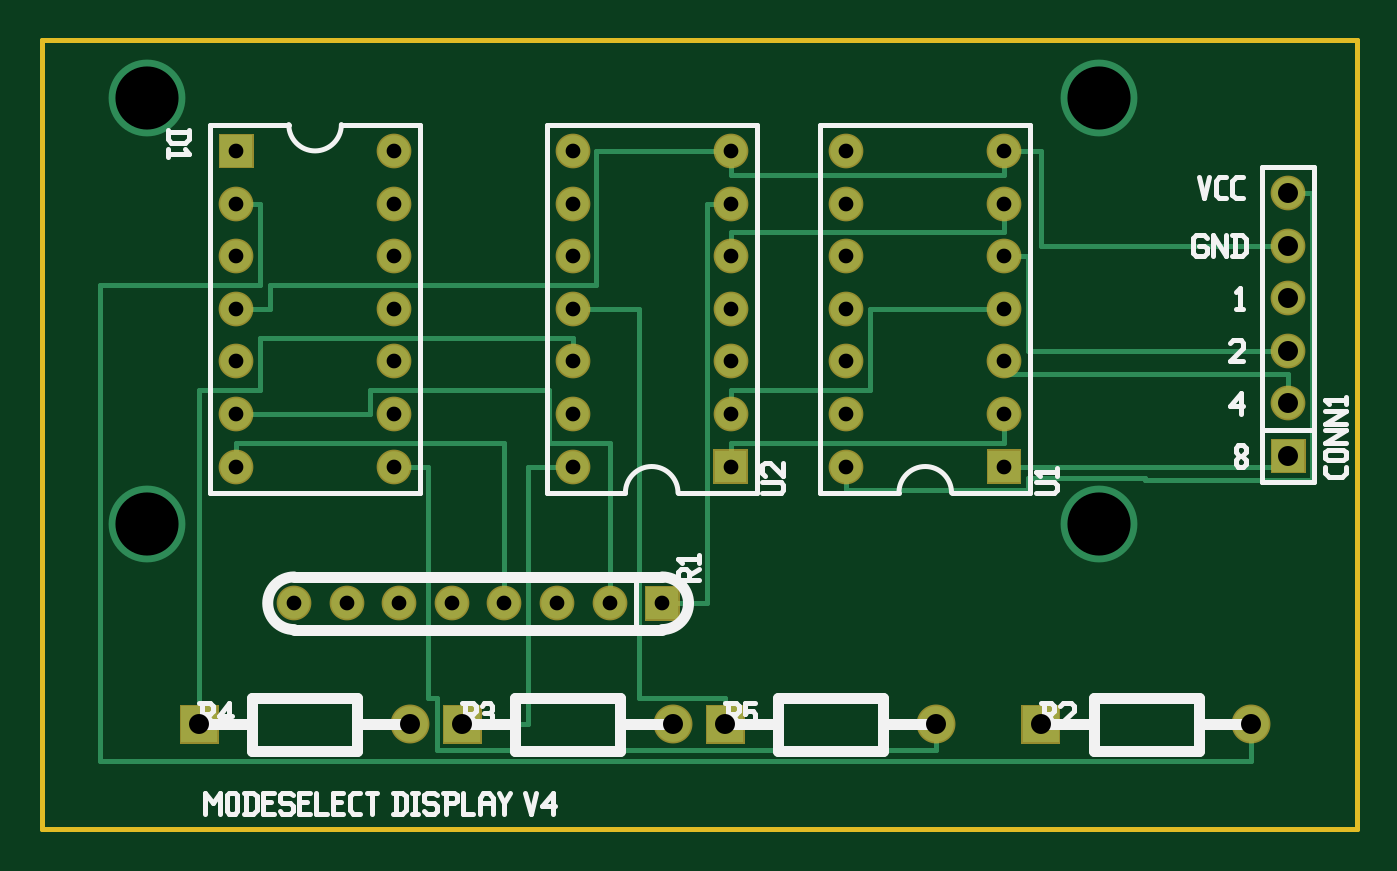
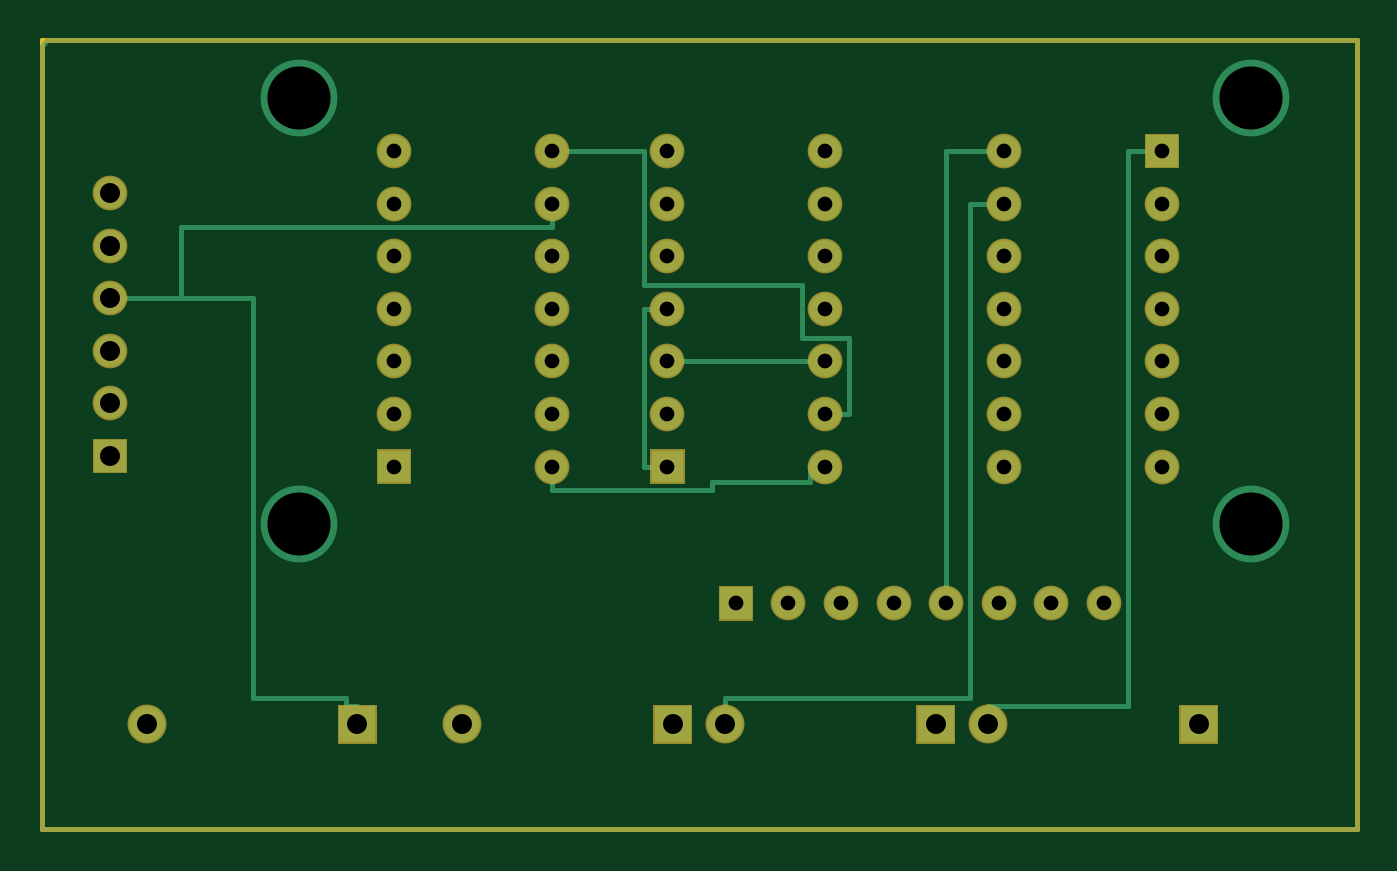
Circuit board: 10 layer files. Board 63.5 x 38.1 mm.
- bottom_copper: ModeSelectDisplay_v5.GBL (3232 bytes)
- bottom_silk: ModeSelectDisplay_v5.GBO (360 bytes)
- bottom_mask: ModeSelectDisplay_v5.GBS (2103 bytes)
- outline: ModeSelectDisplay_v5.GKO (440 bytes)
- top_copper: ModeSelectDisplay_v5.GTL (4054 bytes)
- top_silk: ModeSelectDisplay_v5.GTO (8629 bytes)
- top_mask: ModeSelectDisplay_v5.GTS (2106 bytes)
- drill: ModeSelectDisplay_v5.XLN (1155 bytes)
- paste: ModeSelectDisplay_v5.gbp (361 bytes)
- paste: ModeSelectDisplay_v5.gtp (358 bytes)

=== bottom_copper: ModeSelectDisplay_v5.GBL ===
G04 start of page 7 for group 5 idx 5 *
G04 Title: (unknown), bottom *
G04 Creator: pcb 4.2.2 *
G04 CreationDate: Sat Mar 22 22:15:11 2025 UTC *
G04 For: electronics *
G04 Format: Gerber/RS-274X *
G04 PCB-Dimensions (mil): [number-redacted] *
G04 PCB-Coordinate-Origin: lower left *
%MOIN*%
%FSLAX25Y25*%
%LNGBL*%
%ADD54C,0.0280*%
%ADD53C,0.0380*%
%ADD52C,0.1200*%
%ADD51C,0.1460*%
%ADD50C,0.0600*%
%ADD49C,0.0680*%
%ADD48C,0.0001*%
%ADD47C,0.0100*%
G54D47*X0Y150000D02*X249000D01*
X153000Y129000D02*X135500D01*
X223400Y114500D02*X153000D01*
Y119000D02*Y114500D01*
X104000Y69000D02*Y66000D01*
Y69000D02*X101000D01*
X105500Y103500D02*Y93500D01*
X96500D01*
Y79000D01*
X101000D02*X96500D01*
X43500Y129000D02*X37000D01*
X73500Y119000D02*X67000D01*
X78000Y129000D02*X67000D01*
X135500D02*Y103500D01*
X105500D01*
X131000Y89000D02*X101000D01*
X135500Y69000D02*X131000D01*
X135500Y99000D02*Y69000D01*
Y99000D02*X131000D01*
X249000Y150000D02*X250000Y149000D01*
Y0D01*
X223400Y114500D02*Y101000D01*
X237000D02*X209800D01*
Y24900D01*
X153000Y69000D02*Y64500D01*
X209800Y24900D02*X192200D01*
Y23400D01*
X250000Y0D02*X0D01*
X192200Y23400D02*X190000D01*
Y20000D01*
X70000Y23400D02*Y20000D01*
X0Y0D02*Y150000D01*
X43500Y129000D02*Y23400D01*
X153000Y64500D02*X122500D01*
Y66000D02*Y64500D01*
Y66000D02*X104000D01*
X70000Y23400D02*X43500D01*
X120000Y24900D02*X73500D01*
Y119000D02*Y24900D01*
X78000Y129000D02*Y43000D01*
X120000Y24900D02*Y20000D01*
G54D48*G36*
X186600Y23400D02*Y16600D01*
X193400D01*
Y23400D01*
X186600D01*
G37*
G54D49*X230000Y20000D03*
X170000D03*
G54D48*G36*
X128000Y72000D02*Y66000D01*
X134000D01*
Y72000D01*
X128000D01*
G37*
G36*
X234000Y74000D02*Y68000D01*
X240000D01*
Y74000D01*
X234000D01*
G37*
G36*
X180000Y72000D02*Y66000D01*
X186000D01*
Y72000D01*
X180000D01*
G37*
G54D50*X153000Y69000D03*
G54D48*G36*
X126600Y23400D02*Y16600D01*
X133400D01*
Y23400D01*
X126600D01*
G37*
G36*
X76600D02*Y16600D01*
X83400D01*
Y23400D01*
X76600D01*
G37*
G54D49*X120000Y20000D03*
G54D48*G36*
X26600Y23400D02*Y16600D01*
X33400D01*
Y23400D01*
X26600D01*
G37*
G54D49*X70000Y20000D03*
G54D50*X131000Y79000D03*
X101000D03*
X237000Y81000D03*
X183000Y79000D03*
X153000D03*
X237000Y91000D03*
Y101000D03*
Y111000D03*
Y121000D03*
X183000Y89000D03*
Y99000D03*
Y109000D03*
Y119000D03*
Y129000D03*
X153000Y109000D03*
Y99000D03*
Y89000D03*
X131000D03*
X101000D03*
X67000Y79000D03*
Y89000D03*
Y99000D03*
Y109000D03*
X131000Y99000D03*
Y109000D03*
Y119000D03*
X101000Y129000D03*
Y119000D03*
Y109000D03*
Y99000D03*
X131000Y129000D03*
X153000D03*
Y119000D03*
G54D48*G36*
X34000Y132000D02*Y126000D01*
X40000D01*
Y132000D01*
X34000D01*
G37*
G54D50*X67000Y119000D03*
Y129000D03*
X37000Y119000D03*
Y109000D03*
Y99000D03*
Y89000D03*
Y79000D03*
G54D48*G36*
X115000Y46000D02*Y40000D01*
X121000D01*
Y46000D01*
X115000D01*
G37*
G54D50*X108000Y43000D03*
X98000D03*
X88000D03*
X78000D03*
X68000D03*
X58000D03*
X48000D03*
X101000Y69000D03*
X37000D03*
X67000D03*
G54D51*X20000Y139000D03*
X201000D03*
Y58000D03*
X20000D03*
G54D52*G54D53*G54D54*G54D53*G54D54*G54D53*G54D54*G54D53*G54D54*G54D53*G54D54*M02*

=== bottom_silk: ModeSelectDisplay_v5.GBO ===
G04 start of page 14 for group -4078 idx -4078 *
G04 Title: (unknown), bottomsilk *
G04 Creator: pcb 4.2.2 *
G04 CreationDate: Sat Mar 22 22:15:11 2025 UTC *
G04 For: electronics *
G04 Format: Gerber/RS-274X *
G04 PCB-Dimensions (mil): [number-redacted] *
G04 PCB-Coordinate-Origin: lower left *
%MOIN*%
%FSLAX25Y25*%
%LNGBO*%
%ADD11C,0.0100*%
M02*

=== bottom_mask: ModeSelectDisplay_v5.GBS ===
G04 start of page 12 for group -4062 idx -4062 *
G04 Title: (unknown), soldermask *
G04 Creator: pcb 4.2.2 *
G04 CreationDate: Sat Mar 22 22:15:11 2025 UTC *
G04 For: electronics *
G04 Format: Gerber/RS-274X *
G04 PCB-Dimensions (mil): [number-redacted] *
G04 PCB-Coordinate-Origin: lower left *
%MOIN*%
%FSLAX25Y25*%
%LNGBS*%
%ADD73C,0.0660*%
%ADD72C,0.0740*%
%ADD71C,0.0001*%
%ADD70C,0.0100*%
G54D70*X0Y150000D02*Y0D01*
Y150000D02*X250000D01*
X0Y0D02*X250000D01*
Y150000D02*Y0D01*
G54D71*G36*
X186300Y23700D02*Y16300D01*
X193700D01*
Y23700D01*
X186300D01*
G37*
G54D72*X230000Y20000D03*
X170000D03*
G54D71*G36*
X127700Y72300D02*Y65700D01*
X134300D01*
Y72300D01*
X127700D01*
G37*
G36*
X233700Y74300D02*Y67700D01*
X240300D01*
Y74300D01*
X233700D01*
G37*
G36*
X179700Y72300D02*Y65700D01*
X186300D01*
Y72300D01*
X179700D01*
G37*
G54D73*X153000Y69000D03*
G54D71*G36*
X126300Y23700D02*Y16300D01*
X133700D01*
Y23700D01*
X126300D01*
G37*
G36*
X76300D02*Y16300D01*
X83700D01*
Y23700D01*
X76300D01*
G37*
G54D72*X120000Y20000D03*
G54D71*G36*
X26300Y23700D02*Y16300D01*
X33700D01*
Y23700D01*
X26300D01*
G37*
G54D72*X70000Y20000D03*
G54D73*X131000Y79000D03*
X101000D03*
X237000Y81000D03*
X183000Y79000D03*
X153000D03*
X237000Y91000D03*
Y101000D03*
Y111000D03*
Y121000D03*
X183000Y89000D03*
Y99000D03*
Y109000D03*
Y119000D03*
Y129000D03*
X153000Y109000D03*
Y99000D03*
Y89000D03*
X131000D03*
X101000D03*
X67000Y79000D03*
Y89000D03*
Y99000D03*
Y109000D03*
X131000Y99000D03*
Y109000D03*
Y119000D03*
X101000Y129000D03*
Y119000D03*
Y109000D03*
Y99000D03*
X131000Y129000D03*
X153000D03*
Y119000D03*
G54D71*G36*
X33700Y132300D02*Y125700D01*
X40300D01*
Y132300D01*
X33700D01*
G37*
G54D73*X67000Y119000D03*
Y129000D03*
X37000Y119000D03*
Y109000D03*
Y99000D03*
Y89000D03*
Y79000D03*
G54D71*G36*
X114700Y46300D02*Y39700D01*
X121300D01*
Y46300D01*
X114700D01*
G37*
G54D73*X108000Y43000D03*
X98000D03*
X88000D03*
X78000D03*
X68000D03*
X58000D03*
X48000D03*
X101000Y69000D03*
X37000D03*
X67000D03*
M02*

=== outline: ModeSelectDisplay_v5.GKO ===
G04 start of page 8 for group 6 idx 6 *
G04 Title: (unknown), outline *
G04 Creator: pcb 4.2.2 *
G04 CreationDate: Sat Mar 22 22:15:11 2025 UTC *
G04 For: electronics *
G04 Format: Gerber/RS-274X *
G04 PCB-Dimensions (mil): [number-redacted] *
G04 PCB-Coordinate-Origin: lower left *
%MOIN*%
%FSLAX25Y25*%
%LNGKO*%
%ADD55C,0.0100*%
G54D55*X0Y150000D02*Y0D01*
Y150000D02*X250000D01*
X0Y0D02*X250000D01*
Y150000D02*Y0D01*
M02*

=== top_copper: ModeSelectDisplay_v5.GTL ===
G04 start of page 2 for group 0 idx 0 *
G04 Title: (unknown), top *
G04 Creator: pcb 4.2.2 *
G04 CreationDate: Sat Mar 22 22:15:11 2025 UTC *
G04 For: electronics *
G04 Format: Gerber/RS-274X *
G04 PCB-Dimensions (mil): [number-redacted] *
G04 PCB-Coordinate-Origin: lower left *
%MOIN*%
%FSLAX25Y25*%
%LNGTL*%
%ADD18C,0.0280*%
%ADD17C,0.0380*%
%ADD16C,0.1200*%
%ADD15C,0.1460*%
%ADD14C,0.0600*%
%ADD13C,0.0680*%
%ADD12C,0.0001*%
%ADD11C,0.0100*%
G54D11*X237000Y111000D02*X190000D01*
X237000Y91000D02*X187500D01*
Y109000D02*Y91000D01*
X190000Y129000D02*Y111000D01*
X187500Y109000D02*X183000D01*
D03*
X190000Y129000D02*X183000D01*
Y79000D02*Y73500D01*
Y119000D02*Y113500D01*
Y89000D02*Y86500D01*
X237000D02*X183000D01*
X131000Y129000D02*X105500D01*
X183000D02*Y124500D01*
X131000D01*
Y129000D02*Y124500D01*
X187500Y64500D02*X153000D01*
X126500Y119000D02*Y43000D01*
X131000Y119000D02*X126500D01*
X183000Y113500D02*X131000D01*
X183000Y99000D02*X157500D01*
Y83500D01*
X131000D01*
X183000Y73500D02*X131000D01*
Y69000D01*
Y113500D02*Y109000D01*
Y83500D02*Y79000D01*
X105500Y129000D02*Y103500D01*
X43500D01*
X101000Y93500D02*X41500D01*
X88000Y73500D02*Y43000D01*
X101000Y93500D02*Y89000D01*
Y69000D02*X92500D01*
Y20000D01*
X80000D01*
X153000Y69000D02*Y64500D01*
X96500Y83500D02*Y73500D01*
X108000D02*X96500D01*
X113500Y99000D02*X101000D01*
X113500D02*Y24900D01*
X130000D02*X113500D01*
X130000D02*Y20000D01*
X108000Y73500D02*Y43000D01*
X126500D02*X118000D01*
X230000Y13100D02*X11200D01*
X230000Y20000D02*Y13100D01*
X170000Y15100D02*X75100D01*
X170000Y20000D02*Y15100D01*
X62500Y79000D02*X37000D01*
X62500Y83500D02*Y79000D01*
X96500Y83500D02*X62500D01*
X37000Y73500D02*Y69000D01*
X30000Y83500D02*Y20000D01*
X43500Y103500D02*Y99000D01*
X41500Y119000D02*X37000D01*
X41500D02*Y103500D01*
X11200D02*Y13100D01*
X88000Y73500D02*X37000D01*
X73500Y69000D02*X67000D01*
X73500D02*Y24900D01*
X75100D02*X73500D01*
X75100D02*Y15100D01*
X43500Y99000D02*X37000D01*
X41500Y103500D02*X11200D01*
X41500Y93500D02*Y83500D01*
X30000D01*
X241500Y66500D02*X209800D01*
Y66800D02*Y66500D01*
Y66800D02*X187500D01*
Y64500D01*
X237000Y69000D02*X183000D01*
X241500Y121000D02*X237000D01*
X241500D02*Y66500D01*
X237000Y71000D02*Y69000D01*
Y86500D02*Y81000D01*
G54D12*G36*
X186600Y23400D02*Y16600D01*
X193400D01*
Y23400D01*
X186600D01*
G37*
G54D13*X230000Y20000D03*
X170000D03*
G54D12*G36*
X128000Y72000D02*Y66000D01*
X134000D01*
Y72000D01*
X128000D01*
G37*
G36*
X234000Y74000D02*Y68000D01*
X240000D01*
Y74000D01*
X234000D01*
G37*
G36*
X180000Y72000D02*Y66000D01*
X186000D01*
Y72000D01*
X180000D01*
G37*
G54D14*X153000Y69000D03*
G54D12*G36*
X126600Y23400D02*Y16600D01*
X133400D01*
Y23400D01*
X126600D01*
G37*
G36*
X76600D02*Y16600D01*
X83400D01*
Y23400D01*
X76600D01*
G37*
G54D13*X120000Y20000D03*
G54D12*G36*
X26600Y23400D02*Y16600D01*
X33400D01*
Y23400D01*
X26600D01*
G37*
G54D13*X70000Y20000D03*
G54D14*X131000Y79000D03*
X101000D03*
X237000Y81000D03*
X183000Y79000D03*
X153000D03*
X237000Y91000D03*
Y101000D03*
Y111000D03*
Y121000D03*
X183000Y89000D03*
Y99000D03*
Y109000D03*
Y119000D03*
Y129000D03*
X153000Y109000D03*
Y99000D03*
Y89000D03*
X131000D03*
X101000D03*
X67000Y79000D03*
Y89000D03*
Y99000D03*
Y109000D03*
X131000Y99000D03*
Y109000D03*
Y119000D03*
X101000Y129000D03*
Y119000D03*
Y109000D03*
Y99000D03*
X131000Y129000D03*
X153000D03*
Y119000D03*
G54D12*G36*
X34000Y132000D02*Y126000D01*
X40000D01*
Y132000D01*
X34000D01*
G37*
G54D14*X67000Y119000D03*
Y129000D03*
X37000Y119000D03*
Y109000D03*
Y99000D03*
Y89000D03*
Y79000D03*
G54D12*G36*
X115000Y46000D02*Y40000D01*
X121000D01*
Y46000D01*
X115000D01*
G37*
G54D14*X108000Y43000D03*
X98000D03*
X88000D03*
X78000D03*
X68000D03*
X58000D03*
X48000D03*
X101000Y69000D03*
X37000D03*
X67000D03*
G54D15*X20000Y139000D03*
X201000D03*
Y58000D03*
X20000D03*
G54D16*G54D17*G54D18*G54D17*G54D18*G54D17*G54D18*G54D17*G54D18*G54D17*G54D18*M02*

=== top_silk: ModeSelectDisplay_v5.GTO (8629 bytes, source omitted) ===
=== top_mask: ModeSelectDisplay_v5.GTS ===
G04 start of page 11 for group -4063 idx -4063 *
G04 Title: (unknown), componentmask *
G04 Creator: pcb 4.2.2 *
G04 CreationDate: Sat Mar 22 22:15:11 2025 UTC *
G04 For: electronics *
G04 Format: Gerber/RS-274X *
G04 PCB-Dimensions (mil): [number-redacted] *
G04 PCB-Coordinate-Origin: lower left *
%MOIN*%
%FSLAX25Y25*%
%LNGTS*%
%ADD69C,0.0660*%
%ADD68C,0.0740*%
%ADD67C,0.0001*%
%ADD66C,0.0100*%
G54D66*X0Y150000D02*Y0D01*
Y150000D02*X250000D01*
X0Y0D02*X250000D01*
Y150000D02*Y0D01*
G54D67*G36*
X186300Y23700D02*Y16300D01*
X193700D01*
Y23700D01*
X186300D01*
G37*
G54D68*X230000Y20000D03*
X170000D03*
G54D67*G36*
X127700Y72300D02*Y65700D01*
X134300D01*
Y72300D01*
X127700D01*
G37*
G36*
X233700Y74300D02*Y67700D01*
X240300D01*
Y74300D01*
X233700D01*
G37*
G36*
X179700Y72300D02*Y65700D01*
X186300D01*
Y72300D01*
X179700D01*
G37*
G54D69*X153000Y69000D03*
G54D67*G36*
X126300Y23700D02*Y16300D01*
X133700D01*
Y23700D01*
X126300D01*
G37*
G36*
X76300D02*Y16300D01*
X83700D01*
Y23700D01*
X76300D01*
G37*
G54D68*X120000Y20000D03*
G54D67*G36*
X26300Y23700D02*Y16300D01*
X33700D01*
Y23700D01*
X26300D01*
G37*
G54D68*X70000Y20000D03*
G54D69*X131000Y79000D03*
X101000D03*
X237000Y81000D03*
X183000Y79000D03*
X153000D03*
X237000Y91000D03*
Y101000D03*
Y111000D03*
Y121000D03*
X183000Y89000D03*
Y99000D03*
Y109000D03*
Y119000D03*
Y129000D03*
X153000Y109000D03*
Y99000D03*
Y89000D03*
X131000D03*
X101000D03*
X67000Y79000D03*
Y89000D03*
Y99000D03*
Y109000D03*
X131000Y99000D03*
Y109000D03*
Y119000D03*
X101000Y129000D03*
Y119000D03*
Y109000D03*
Y99000D03*
X131000Y129000D03*
X153000D03*
Y119000D03*
G54D67*G36*
X33700Y132300D02*Y125700D01*
X40300D01*
Y132300D01*
X33700D01*
G37*
G54D69*X67000Y119000D03*
Y129000D03*
X37000Y119000D03*
Y109000D03*
Y99000D03*
Y89000D03*
Y79000D03*
G54D67*G36*
X114700Y46300D02*Y39700D01*
X121300D01*
Y46300D01*
X114700D01*
G37*
G54D69*X108000Y43000D03*
X98000D03*
X88000D03*
X78000D03*
X68000D03*
X58000D03*
X48000D03*
X101000Y69000D03*
X37000D03*
X67000D03*
M02*

=== drill: ModeSelectDisplay_v5.XLN ===
M48
INCH
T65C0.120
T64C0.028
T63C0.038
%
T64
X003700Y012900
X003700Y011900
X003700Y010900
X003700Y009900
X003700Y008900
X003700Y007900
X003700Y006900
X004800Y004300
X005800Y004300
X006700Y012900
X006700Y011900
X006700Y010900
X006700Y009900
X006700Y008900
X006700Y007900
X006700Y006900
X006800Y004300
X007800Y004300
X008800Y004300
X009800Y004300
X010100Y012900
X010100Y011900
X010100Y010900
X010100Y009900
X010100Y008900
X010100Y007900
X010100Y006900
X010800Y004300
X011800Y004300
X013100Y012900
X013100Y011900
X013100Y010900
X013100Y009900
X013100Y008900
X013100Y007900
X013100Y006900
X015300Y012900
X015300Y011900
X015300Y010900
X015300Y009900
X015300Y008900
X015300Y007900
X015300Y006900
X018300Y012900
X018300Y011900
X018300Y010900
X018300Y009900
X018300Y008900
X018300Y007900
X018300Y006900
T63
X003000Y002000
X007000Y002000
X008000Y002000
X012000Y002000
X013000Y002000
X017000Y002000
X019000Y002000
X023000Y002000
X023700Y012100
X023700Y011100
X023700Y010100
X023700Y009100
X023700Y008100
X023700Y007100
T65
X002000Y013900
X002000Y005800
X020100Y013900
X020100Y005800
M30

=== paste: ModeSelectDisplay_v5.gbp ===
G04 start of page 16 for group -4014 idx -4014 *
G04 Title: (unknown), bottompaste *
G04 Creator: pcb 4.2.2 *
G04 CreationDate: Sat Mar 22 22:15:11 2025 UTC *
G04 For: electronics *
G04 Format: Gerber/RS-274X *
G04 PCB-Dimensions (mil): [number-redacted] *
G04 PCB-Coordinate-Origin: lower left *
%MOIN*%
%FSLAX25Y25*%
%LNGBP*%
%ADD11C,0.0100*%
M02*

=== paste: ModeSelectDisplay_v5.gtp ===
G04 start of page 15 for group -4015 idx -4015 *
G04 Title: (unknown), toppaste *
G04 Creator: pcb 4.2.2 *
G04 CreationDate: Sat Mar 22 22:15:11 2025 UTC *
G04 For: electronics *
G04 Format: Gerber/RS-274X *
G04 PCB-Dimensions (mil): [number-redacted] *
G04 PCB-Coordinate-Origin: lower left *
%MOIN*%
%FSLAX25Y25*%
%LNGTP*%
%ADD11C,0.0100*%
M02*

